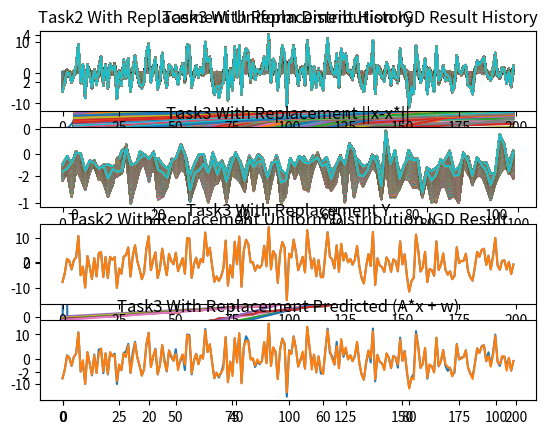

Reproduce this figure in Python.
import numpy as np
import matplotlib.pyplot as plt
import scipy.stats as stats


###########################################TASK1###########################################

def generate_random_numbers(n, mu, sigma, dist="normal"):
    if dist == "normal":
        return np.random.normal(mu, sigma, n)
    elif dist == "uniform":
        return np.random.uniform(mu - sigma/np.sqrt(3) , mu + sigma/np.sqrt(3) , n)
    else:
        raise Exception("The distribution {unknown_dist} is not implemented".format(unknown_dist=dist))

def xIGDTask1(y,n,ordering,type):
    step = 5
    x = np.zeros(n)
    for i in range(0, n):
        x[i] = i + 1
    x = x/n
    iteration = 0
    a,b = 0,0
    plt.subplot(211)
    while iteration < step:
        for i in range(0, n):
            cur = a * x[ordering[i]] + b
            rate = 1/(i+1)
            a = a - rate * (cur - y[ordering[i]]) * x[ordering[i]]
            b = b - rate * (cur - y[ordering[i]])
            plt.plot(a * x + b)
        iteration = iteration + 1

    plt.title("Task1 " + type + " IGD Result History")
    plt.subplot(212)
    plt.title("Task1 " + type + " IGD Result")
    plt.plot(y)
    plt.plot(a * x + b)
    plt.show()
    print("Task1 " + type + " (Mean Error , Sum Error) :  (",
          np.mean(y) - np.mean(a*x+b), np.sum((a*x+b - y)**2)/2, ")")
    return a,b


def IGD_wr_task1(y,type):
    n = len(y)
    ordering = np.random.choice(n, n, replace=True)
    return xIGDTask1(y, n, ordering, "With Replacement " + type)
def IGD_wo_task1(y,type):
    n = len(y)
    ordering = np.random.choice(n, n, replace=False)
    return xIGDTask1(y,n,ordering,"Without Replacement " +type)


n,mu,sigma = 105,0.5,1.0

y1 = generate_random_numbers(n, mu, sigma, "normal")
y1 = np.sort(y1)
y2 = generate_random_numbers(n, mu, sigma, "uniform")
y2 = np.sort(y2)


plt.subplot(211)
plt.title("Normal Distribution")
plt.plot(y1, stats.norm.pdf(y1, mu, sigma))
plt.subplot(212)
plt.title("Uniform Distribution")
plt.plot(y2, stats.uniform.pdf(y2))
plt.show()

print("Task1 : ")

WoTask1Normal_A,WoTask1Normal_B = IGD_wo_task1(y1,"Normal Distribution")
WoTask1Uniform_A,WoTask1Uniform_B = IGD_wo_task1(y2,"Uniform Distribution")

WrTask1Normal_A,WoTask1Normal_B = IGD_wr_task1(y1,"Normal Distribution")
WrTask1Uniform_A,WoTask1Uniform_B = IGD_wr_task1(y2,"Uniform Distribution")

###########################################TASK2###########################################


def xIGDTask2(y,n,ordering,type):
    step = 5
    x = np.zeros(n)
    for i in range(0, n):
        x[i] = i + 1
    x = x/n
    Beta = np.random.uniform(1,2,n)
    mBeta = np.min(1/Beta)
    iteration = 0
    a,b = 0,0
    plt.subplot(211)
    while iteration < step:
        for i in range(0, n):
            cur = a * x[ordering[i]] + b
            rate = 0.95*mBeta*Beta[i]
            a = a - rate * (cur - y[ordering[i]]) * x[ordering[i]]
            b = b - rate * (cur - y[ordering[i]])
            plt.plot(a * x + b)
        iteration = iteration + 1

    plt.title("Task2 "+ type + " IGD Result History")
    plt.subplot(212)
    plt.title("Task2 " + type + " IGD Result")
    plt.plot(y)
    plt.plot(a * x + b)
    plt.show()
    print("Task2 " + type + " (Mean Error , Sum Error) :  (",
          np.mean(y) - np.mean(a * x + b), np.sum(((a * x + b - y) ** 2)*Beta) / 2, ")")
    return a,b




def IGD_wr_task2(y,type):
    n = len(y)
    ordering = np.random.choice(n, n, replace=True)
    return xIGDTask2(y,n,ordering,"With Replacement " +type)

def IGD_wo_task2(y,type):
    n = len(y)
    ordering = np.random.choice(n, n, replace=False)
    return xIGDTask2(y, n, ordering,"Without Replacement " +type)


print("Task2 :")

WoTask2Normal_A,WoTask2Normal_B = IGD_wo_task2(y1,"Normal Distribution")
WoTask2Uniform_A,WoTask2Uniform_B = IGD_wo_task2(y2,"Uniform Distribution")

WrTask2Normal_A,WoTask2Normal_B = IGD_wr_task2(y1,"Normal Distribution")
WrTask2Uniform_A,WoTask2Uniform_B = IGD_wr_task2(y2,"Uniform Distribution")




###########################################TASK3###########################################

def generate_problem_task3(m, n, rho):
    A = np.random.normal(0., 1.0, (m, n))
    x = np.random.random(n) # uniform in (0,1)
    w = np.random.normal(0., rho, m)
    y = A@x + w
    return A, x, y


def xIGDTask3(y,A,m,n,ordering,type,xstar):
    step = 100
    x,w = np.zeros(n),np.zeros(m)
    rate = 0.001
    iteration = 0
    a,b = 0,np.zeros(n)
    plt411 = plt.subplot(411)
    plt.title("Task3 " + type + "History")
    plt412 = plt.subplot(412)
    plt.title("Task3 " + type + "||x-x*||")

    while iteration < step:
        for i in range(0, m):
            orderIdx = ordering[i]
            cur = np.matmul(A[orderIdx] ,x) + w
            for j in range(0,n):
                x[j] = x[j] - rate * A[orderIdx,j] * (cur[orderIdx] - y[orderIdx])
            w[orderIdx] = w[orderIdx] - rate*(cur[orderIdx] - y[orderIdx])
            if iteration < 10:
                plt411.plot(np.matmul(A,x) + w)
                plt412.plot(x-xstar)
        iteration = iteration + 1
    plt.subplot(413)
    plt.title("Task3 " + type + "Y")
    plt.plot(y)
    plt.subplot(414)
    plt.title("Task3 " + type + "Predicted (A*x + w)")
    plt.plot(np.matmul(A,x) + w)
    plt.show()
    print("Task3 " + type +"Y-(A*x + w) (Mean Error , Sum Error ):"
          ,np.mean(y - np.matmul(A,x) + w),np.sum(y - np.matmul(A,x) + w))
    return x,w





def IGD_wr_task3(y, A , xstar):
    m, n = len(y), len(A.T)
    ordering = np.random.choice(m, m, replace=True)
    return xIGDTask3(y, A, m, n, ordering, "With Replacement ",xstar)

def IGD_wo_task3(y, A, xstar):
    m,n = len(y),len(A.T)
    ordering = np.random.choice(m, m, replace=False)
    return xIGDTask3(y, A, m, n, ordering, "Without Replacement ",xstar)


print("Task3 :")
m,n,rho = 200,100,0.01
A, xstar, y = generate_problem_task3(m, n, rho)
Wo_x, Wo_w = IGD_wo_task3(y, A , xstar)
Wr_x, Wr_w = IGD_wr_task3(y, A , xstar)